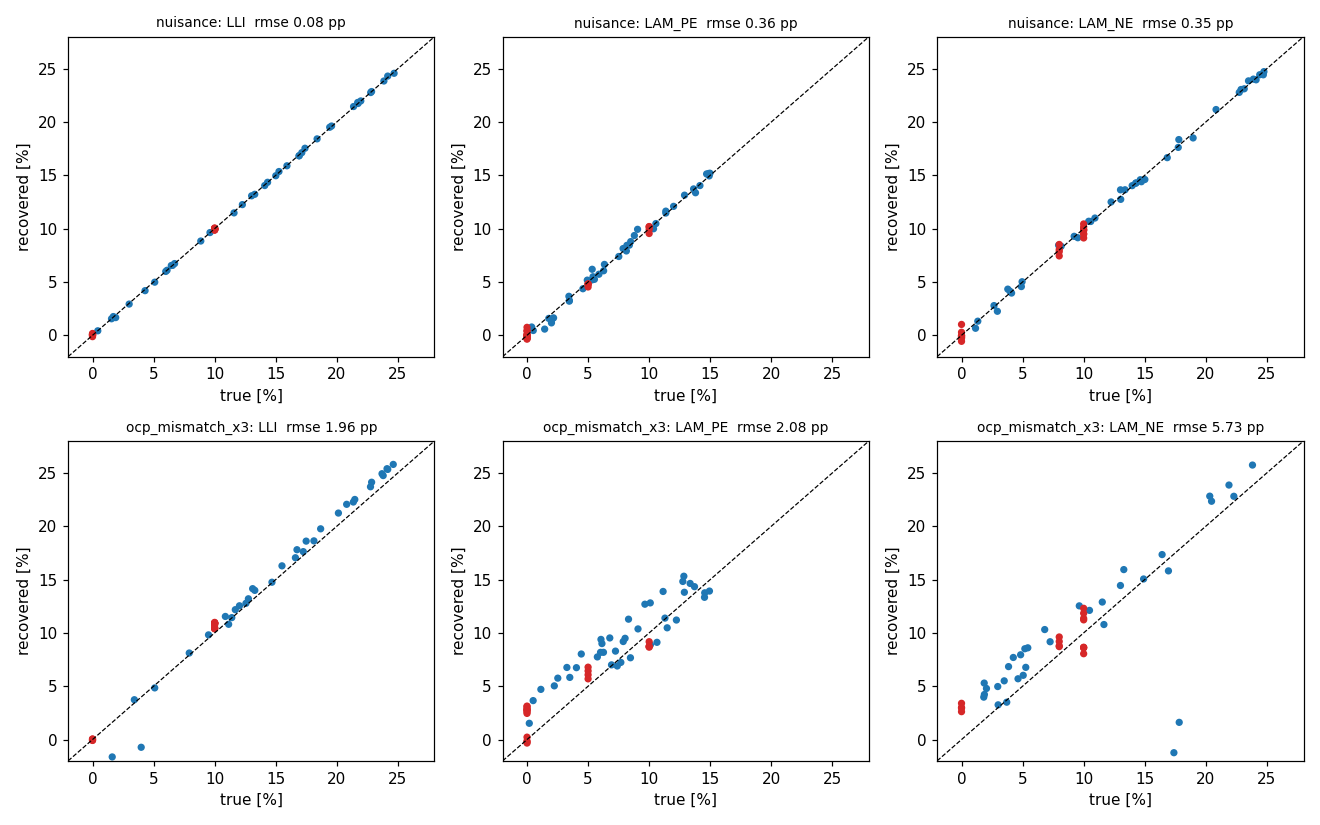

Source data for this figure (header and first rows):
scenario, cell, kind, true_LLI, true_LAM_PE, true_LAM_NE, LLI, LAM_PE, LAM_NE, err_LLI, err_LAM_PE, err_LAM_NE, rmse_mV, n_starts_converged, spread_LAM_PE_pp, sd_nLi_pct, cap_ratio_true, cap_ratio_data
clean, S000, random, 0.0198, 0.09813, 0.00627, 0.0198, 0.09813, 0.006272, 5.4452e-05, 2.1188e-05, 0.000219, 0.0009635, 9, 1.2531e-11, 0.002747, 0.9615, 0.9615
clean, S001, random, 0.145, 0.1416, 0.1569, 0.145, 0.1416, 0.1569, 2.2436e-06, 4.9464e-06, -9.4082e-07, 0.001208, 7, 7.4779e-11, 0.001943, 0.8551, 0.8551
clean, S002, random, 0.2363, 0.08881, 0.0534, 0.2363, 0.08881, 0.0534, -2.8703e-05, -0.0001057, -0.000228, 0.001233, 7, 1.3454e-10, 0.001403, 0.7586, 0.7586
clean, S003, random, 0.08749, 0.002792, 0.229, 0.08749, 0.002793, 0.229, 8.6495e-06, 3.9052e-05, -9.3775e-05, 0.001852, 7, 2.2367e-11, 0.003243, 0.9055, 0.9055
clean, S004, random, 0.01836, 0.02876, 0.1262, 0.01836, 0.02876, 0.1262, 7.5025e-06, 1.4241e-05, 2.2881e-05, 0.00127, 7, 9.9544e-12, 0.002785, 0.9812, 0.9812
clean, S005, random, 0.1765, 0.1085, 0.008617, 0.1765, 0.1085, 0.008615, -2.0726e-05, -5.8458e-05, -0.0001753, 0.00115, 7, 1.3322e-11, 0.001564, 0.821, 0.821
clean, S006, random, 0.08094, 0.1074, 0.03753, 0.08094, 0.1074, 0.03753, -6.0045e-06, -1.9307e-05, -1.5679e-05, 0.0009656, 10, 1.492e-11, 0.001733, 0.9185, 0.9185
clean, S007, random, 0.03711, 0.06063, 0.04797, 0.03711, 0.06063, 0.04797, -8.4254e-07, -9.3073e-06, 2.6879e-05, 0.001057, 8, 8.2127e-11, 0.002142, 0.9629, 0.9629
clean, S008, random, 0.07081, 0.1009, 0.1942, 0.07081, 0.1009, 0.1942, 3.1852e-06, -4.0822e-06, 3.6568e-05, 0.001146, 8, 1.3682e-11, 0.00222, 0.927, 0.927
clean, S009, random, 0.0009558, 0.1491, 0.06264, 0.0009538, 0.1491, 0.06263, -0.0001936, 7.7712e-05, -0.0002966, 0.0009719, 4, 5.5446e-11, 0.002876, 0.9101, 0.9101
clean, S010, random, 0.1278, 0.1343, 0.198, 0.1278, 0.1343, 0.198, 6.2665e-06, 1.212e-05, 3.8629e-05, 0.001219, 7, 3.2631e-10, 0.002099, 0.8724, 0.8724
clean, S011, random, 0.03676, 0.1486, 0.07033, 0.03676, 0.1486, 0.07033, -0.000276, 9.0876e-05, -0.0004872, 0.001073, 9, 3.9324e-11, 0.003136, 0.9106, 0.9106
clean, S012, random, 0.008436, 0.1134, 0.1561, 0.008433, 0.1134, 0.1561, -0.0003164, 0.000102, -0.0006018, 0.001062, 9, 4.9287e-10, 0.003169, 0.9422, 0.9422
clean, S013, random, 0.19, 0.03033, 0.09085, 0.19, 0.03033, 0.09084, -2.2235e-05, -0.0001021, -0.0002152, 0.001431, 7, 8.027e-10, 0.001931, 0.805, 0.805
clean, S014, random, 0.09021, 0.1497, 0.1997, 0.09021, 0.1497, 0.1997, 4.8981e-05, -1.5887e-05, 0.0002025, 0.001019, 9, 4.4437e-11, 0.002174, 0.9011, 0.9011
clean, S015, random, 0.02439, 0.08896, 0.1229, 0.02439, 0.08896, 0.1229, 6.4746e-05, -2.3336e-05, 0.0002196, 0.001013, 9, 2.0471e-11, 0.00246, 0.9667, 0.9667
clean, S016, random, 0.1355, 0.1161, 0.2359, 0.1355, 0.1161, 0.2359, 8.3771e-06, 2.3742e-05, 1.6018e-05, 0.00144, 7, 4.3681e-10, 0.002459, 0.8635, 0.8635
clean, S017, random, 0.1955, 0.06948, 0.05161, 0.1955, 0.06948, 0.05161, -2.323e-05, -9.0445e-05, -0.0002126, 0.001283, 7, 3.6425e-10, 0.001673, 0.8004, 0.8004
clean, S018, random, 0.0724, 0.0732, 0.0139, 0.0724, 0.0732, 0.0139, -6.1798e-06, -1.3058e-05, -4.6717e-05, 0.001091, 7, 2.2973e-11, 0.00199, 0.9271, 0.9271
clean, S019, random, 0.127, 0.021, 0.1501, 0.127, 0.021, 0.1501, -4.5565e-06, -3.9325e-05, -0.0001511, 0.001635, 7, 4.8311e-10, 0.002785, 0.8706, 0.8706
clean, S020, random, 0.2234, 0.06707, 0.08127, 0.2234, 0.06707, 0.08127, -2.5267e-05, -0.0001044, -0.000232, 0.001335, 7, 3.0422e-11, 0.001607, 0.7714, 0.7714
clean, S021, random, 0.1721, 0.06546, 0.05424, 0.1721, 0.06546, 0.05424, -1.8748e-05, -7.6011e-05, -0.000176, 0.001299, 7, 1.5642e-10, 0.001832, 0.8246, 0.8246
clean, S022, random, 0.1356, 0.1255, 0.02865, 0.1356, 0.1255, 0.02865, -1.0897e-05, -2.5274e-05, -8.6267e-05, 0.001056, 7, 1.0742e-11, 0.001633, 0.8634, 0.8634
clean, S023, random, 0.1303, 0.06411, 0.2139, 0.1303, 0.06411, 0.2139, 5.2892e-06, 5.2666e-06, -5.9464e-05, 0.001654, 7, 1.4855e-10, 0.002874, 0.8682, 0.8682
clean, S024, random, 0.1153, 0.132, 0.04729, 0.1153, 0.132, 0.04729, -8.2274e-06, -1.673e-05, -3.4563e-05, 0.0009986, 8, 5.0555e-10, 0.001641, 0.8841, 0.8841
clean, S025, random, 0.0816, 0.04, 0.08867, 0.0816, 0.04, 0.08867, 1.8402e-06, -7.2164e-07, -4.5686e-05, 0.001357, 7, 5.4571e-10, 0.002533, 0.9178, 0.9178
clean, S026, random, 0.1169, 0.0006318, 0.1975, 0.1169, 0.0006314, 0.1975, -9.208e-07, -3.3502e-05, -0.0001226, 0.001799, 7, 6.3234e-11, 0.003215, 0.8802, 0.8802
clean, S027, random, 0.2452, 0.04504, 0.07074, 0.2452, 0.04503, 0.07074, -3.0255e-05, -0.0001223, -0.0002421, 0.001296, 7, 1.2937e-10, 0.00143, 0.7477, 0.7477
clean, S028, random, 0.01407, 0.1286, 0.03565, 0.01407, 0.1286, 0.03565, -0.0002856, 9.3218e-05, -0.0005284, 0.001073, 9, 5.7258e-11, 0.003265, 0.9319, 0.9319
clean, S029, random, 0.2288, 0.07255, 0.0006828, 0.2288, 0.07255, 0.0006803, -3.3144e-05, -0.0001116, -0.0002469, 0.001167, 7, 1.4223e-11, 0.001324, 0.7655, 0.7655
clean, S030, random, 0.07016, 0.06368, 0.02616, 0.07016, 0.06368, 0.02616, -4.2916e-06, -7.2548e-06, -5.0672e-05, 0.001149, 7, 1.9134e-10, 0.002126, 0.9294, 0.9294
clean, S031, random, 0.02032, 0.09904, 0.006745, 0.02033, 0.09904, 0.006747, 5.1637e-05, 2.8353e-05, 0.0002126, 0.001001, 9, 3.113e-10, 0.002871, 0.9607, 0.9607
clean, S032, random, 0.05955, 0.01738, 0.1548, 0.05955, 0.01738, 0.1548, 1.0976e-05, 2.9483e-05, 1.4838e-05, 0.001537, 7, 1.3585e-10, 0.003117, 0.9395, 0.9395
clean, S033, random, 0.2301, 0.1363, 0.07172, 0.2301, 0.1363, 0.07172, -2.1833e-05, -7.4174e-05, -0.0001858, 0.001212, 7, 2.1195e-10, 0.001435, 0.7668, 0.7668
clean, S034, random, 0.1195, 0.06755, 0.1123, 0.1195, 0.06755, 0.1123, -1.059e-06, -1.2381e-05, -7.1673e-05, 0.001368, 7, 2.961e-10, 0.002334, 0.8796, 0.8796
clean, S035, random, 0.1436, 0.1101, 0.124, 0.1436, 0.1101, 0.124, -8.2735e-07, -5.8775e-06, -3.9894e-05, 0.00129, 7, 2.5092e-11, 0.002062, 0.8558, 0.8558
clean, S036, random, 0.1067, 0.03528, 0.1111, 0.1067, 0.03528, 0.1111, -1.7675e-06, -1.871e-05, -9.6809e-05, 0.00145, 7, 3.9803e-10, 0.002565, 0.8919, 0.8919
clean, S037, random, 0.09427, 0.12, 0.009532, 0.09427, 0.12, 0.009532, -1.026e-05, -2.5191e-05, -5.2479e-05, 0.0009258, 10, 1.5979e-10, 0.001581, 0.9048, 0.9048
clean, S038, random, 0.004498, 0.05354, 0.0538, 0.004498, 0.05354, 0.0538, 1.2584e-05, -3.022e-05, 6.4193e-05, 0.0009613, 9, 1.4071e-10, 0.002107, 0.9936, 0.9936
clean, S039, random, 0.2491, 0.1275, 0.159, 0.2491, 0.1275, 0.159, -1.8049e-05, -8.0413e-05, -0.0001772, 0.001369, 7, 4.3733e-10, 0.001599, 0.7472, 0.7472
clean, S040, LLI_only, 0.1, 0, 0, 0.1, -6.6768e-07, -1.5562e-06, -1.5313e-05, -6.6768e-05, -0.0001556, 0.001305, 7, 8.3531e-10, 0.002213, 0.8971, 0.8971
clean, S041, LLI_only, 0.1, 0, 0, 0.1, -6.6768e-07, -1.5562e-06, -1.5313e-05, -6.6768e-05, -0.0001556, 0.001305, 7, 8.3531e-10, 0.002213, 0.8971, 0.8971
clean, S042, LLI_only, 0.1, 0, 0, 0.1, -6.6768e-07, -1.5562e-06, -1.5313e-05, -6.6768e-05, -0.0001556, 0.001305, 7, 8.3531e-10, 0.002213, 0.8971, 0.8971
clean, S043, LLI_only, 0.1, 0, 0, 0.1, -6.6768e-07, -1.5562e-06, -1.5313e-05, -6.6768e-05, -0.0001556, 0.001305, 7, 8.3531e-10, 0.002213, 0.8971, 0.8971
clean, S044, LAM_PE_only, 0, 0.1, 0, -2.1322e-06, 0.1, -3.6124e-06, -0.0002132, 0.0001027, -0.0003612, 0.001053, 9, 7.8473e-11, 0.003439, 0.962, 0.962
clean, S045, LAM_PE_only, 0, 0.1, 0, -2.1322e-06, 0.1, -3.6124e-06, -0.0002132, 0.0001027, -0.0003612, 0.001053, 9, 7.8473e-11, 0.003439, 0.962, 0.962
clean, S046, LAM_PE_only, 0, 0.1, 0, -2.1322e-06, 0.1, -3.6124e-06, -0.0002132, 0.0001027, -0.0003612, 0.001053, 9, 7.8473e-11, 0.003439, 0.962, 0.962
clean, S047, LAM_PE_only, 0, 0.1, 0, -2.1322e-06, 0.1, -3.6124e-06, -0.0002132, 0.0001027, -0.0003612, 0.001053, 9, 7.8473e-11, 0.003439, 0.962, 0.962
clean, S048, LAM_NE_only, 0, 0, 0.1, 7.9163e-08, 2.2985e-07, 0.1, 7.9163e-06, 2.2985e-05, 2.3114e-06, 0.001334, 7, 6.6157e-10, 0.003039, 0.9998, 0.9998
clean, S049, LAM_NE_only, 0, 0, 0.1, 7.9163e-08, 2.2985e-07, 0.1, 7.9163e-06, 2.2985e-05, 2.3114e-06, 0.001334, 7, 6.6157e-10, 0.003039, 0.9998, 0.9998
clean, S050, LAM_NE_only, 0, 0, 0.1, 7.9163e-08, 2.2985e-07, 0.1, 7.9163e-06, 2.2985e-05, 2.3114e-06, 0.001334, 7, 6.6157e-10, 0.003039, 0.9998, 0.9998
clean, S051, LAM_NE_only, 0, 0, 0.1, 7.9163e-08, 2.2985e-07, 0.1, 7.9163e-06, 2.2985e-05, 2.3114e-06, 0.001334, 7, 6.6157e-10, 0.003039, 0.9998, 0.9998
clean, S052, LLI+LAM_NE, 0.1, 0, 0.1, 0.1, -4.0854e-07, 0.1, -5.7126e-06, -4.0854e-05, -0.0001425, 0.001537, 7, 1.0583e-09, 0.00275, 0.8977, 0.8977
clean, S053, LLI+LAM_NE, 0.1, 0, 0.1, 0.1, -4.0854e-07, 0.1, -5.7126e-06, -4.0854e-05, -0.0001425, 0.001537, 7, 1.0583e-09, 0.00275, 0.8977, 0.8977
clean, S054, LLI+LAM_NE, 0.1, 0, 0.1, 0.1, -4.0854e-07, 0.1, -5.7126e-06, -4.0854e-05, -0.0001425, 0.001537, 7, 1.0583e-09, 0.00275, 0.8977, 0.8977
clean, S055, LLI+LAM_NE, 0.1, 0, 0.1, 0.1, -4.0854e-07, 0.1, -5.7126e-06, -4.0854e-05, -0.0001425, 0.001537, 7, 1.0583e-09, 0.00275, 0.8977, 0.8977
clean, S056, all, 0.1, 0.05, 0.08, 0.1, 0.05, 0.08, -2.7242e-06, -1.4469e-05, -8.8087e-05, 0.001351, 7, 1.5344e-10, 0.002389, 0.899, 0.899
clean, S057, all, 0.1, 0.05, 0.08, 0.1, 0.05, 0.08, -2.7242e-06, -1.4469e-05, -8.8087e-05, 0.001351, 7, 1.5344e-10, 0.002389, 0.899, 0.899
clean, S058, all, 0.1, 0.05, 0.08, 0.1, 0.05, 0.08, -2.7242e-06, -1.4469e-05, -8.8087e-05, 0.001351, 7, 1.5344e-10, 0.002389, 0.899, 0.899
clean, S059, all, 0.1, 0.05, 0.08, 0.1, 0.05, 0.08, -2.7242e-06, -1.4469e-05, -8.8087e-05, 0.001351, 7, 1.5344e-10, 0.002389, 0.899, 0.899
... 360 more rows
